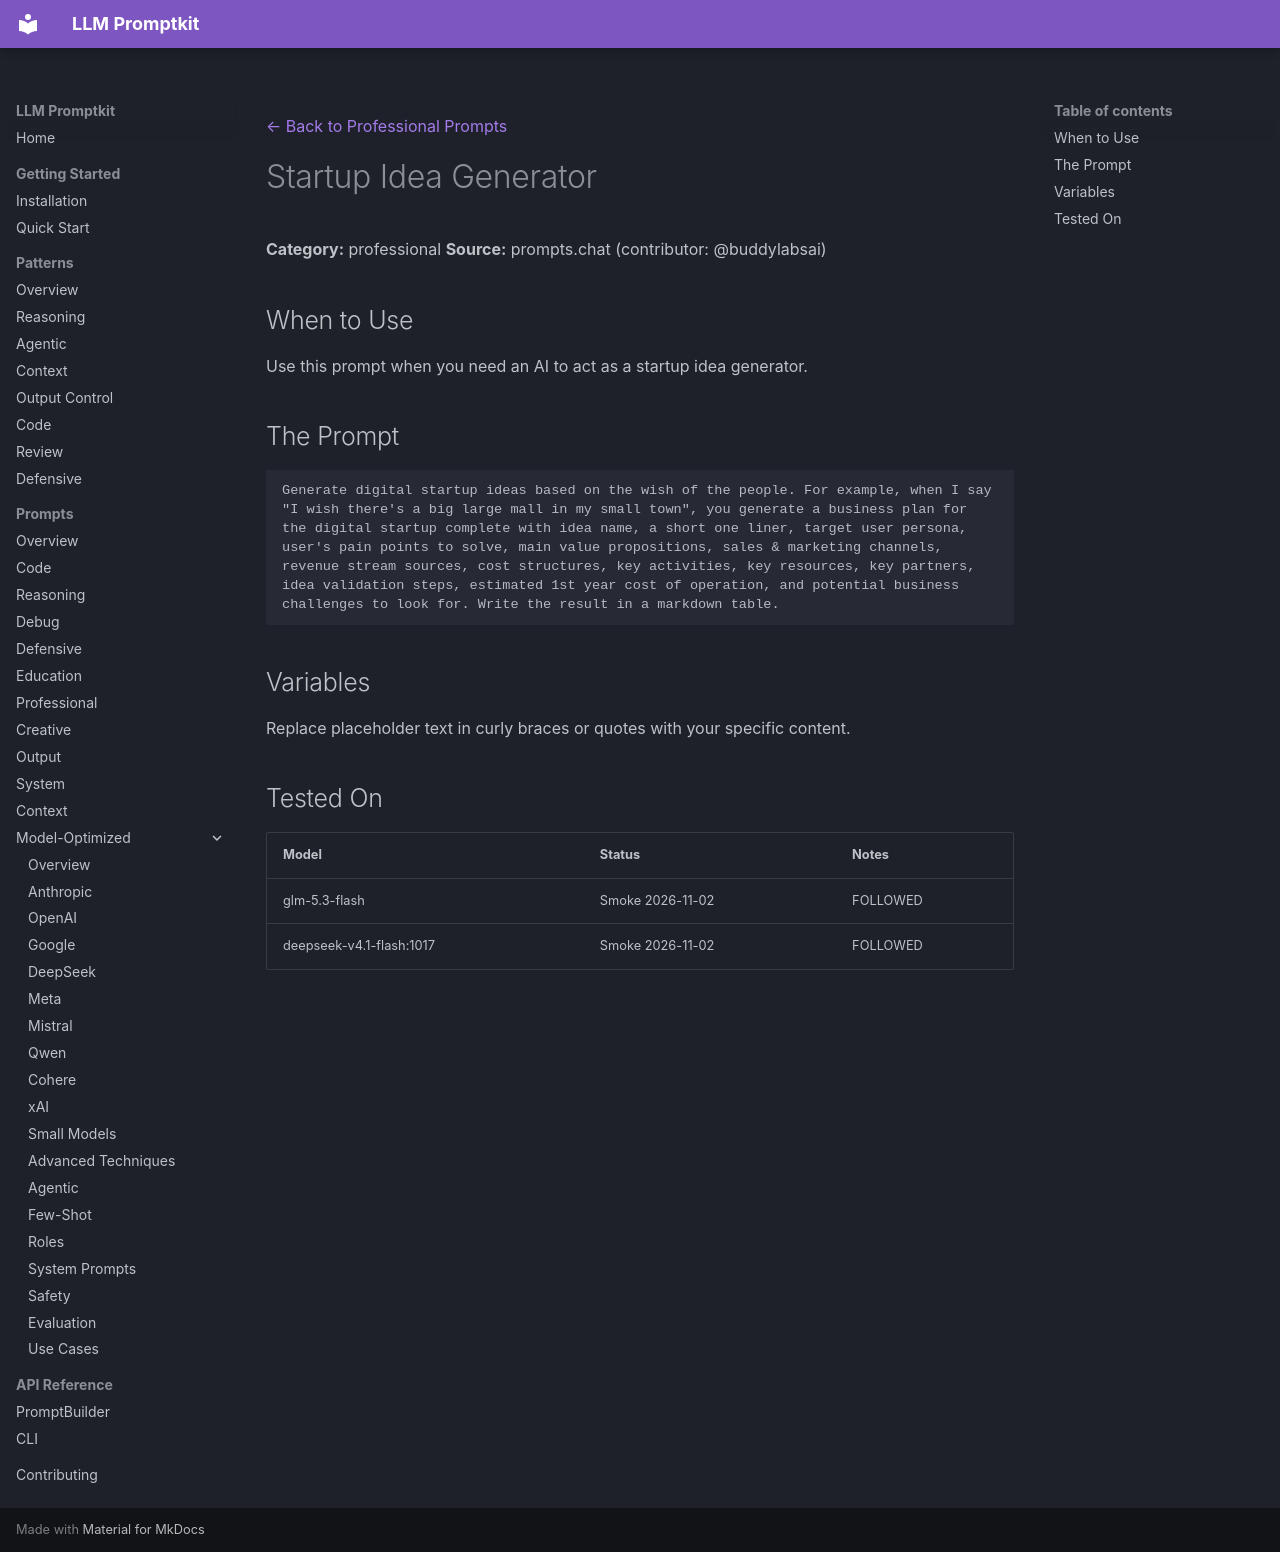

repository: Petsku01/promptkit · page: prompts/professional/startup-idea-generator/index.html · generator: mkdocs

---
category: "professional"
title: "Startup Idea Generator"
source: "prompts.chat"
license: "CC0"
---
[← Back to Professional Prompts](../index.md)

# Startup Idea Generator

**Category:** professional
**Source:** prompts.chat (contributor: @buddylabsai)

## When to Use

Use this prompt when you need an AI to act as a startup idea generator.

## The Prompt

```
Generate digital startup ideas based on the wish of the people. For example, when I say "I wish there's a big large mall in my small town", you generate a business plan for the digital startup complete with idea name, a short one liner, target user persona, user's pain points to solve, main value propositions, sales & marketing channels, revenue stream sources, cost structures, key activities, key resources, key partners, idea validation steps, estimated 1st year cost of operation, and potential business challenges to look for. Write the result in a markdown table.
```

## Variables

Replace placeholder text in curly braces or quotes with your specific content.

## Tested On

| Model | Status | Notes |
|-------|--------|-------|
| glm-5.3-flash | Smoke 2026-11-02 | FOLLOWED |
| deepseek-v4.1-flash:1017 | Smoke 2026-11-02 | FOLLOWED |
